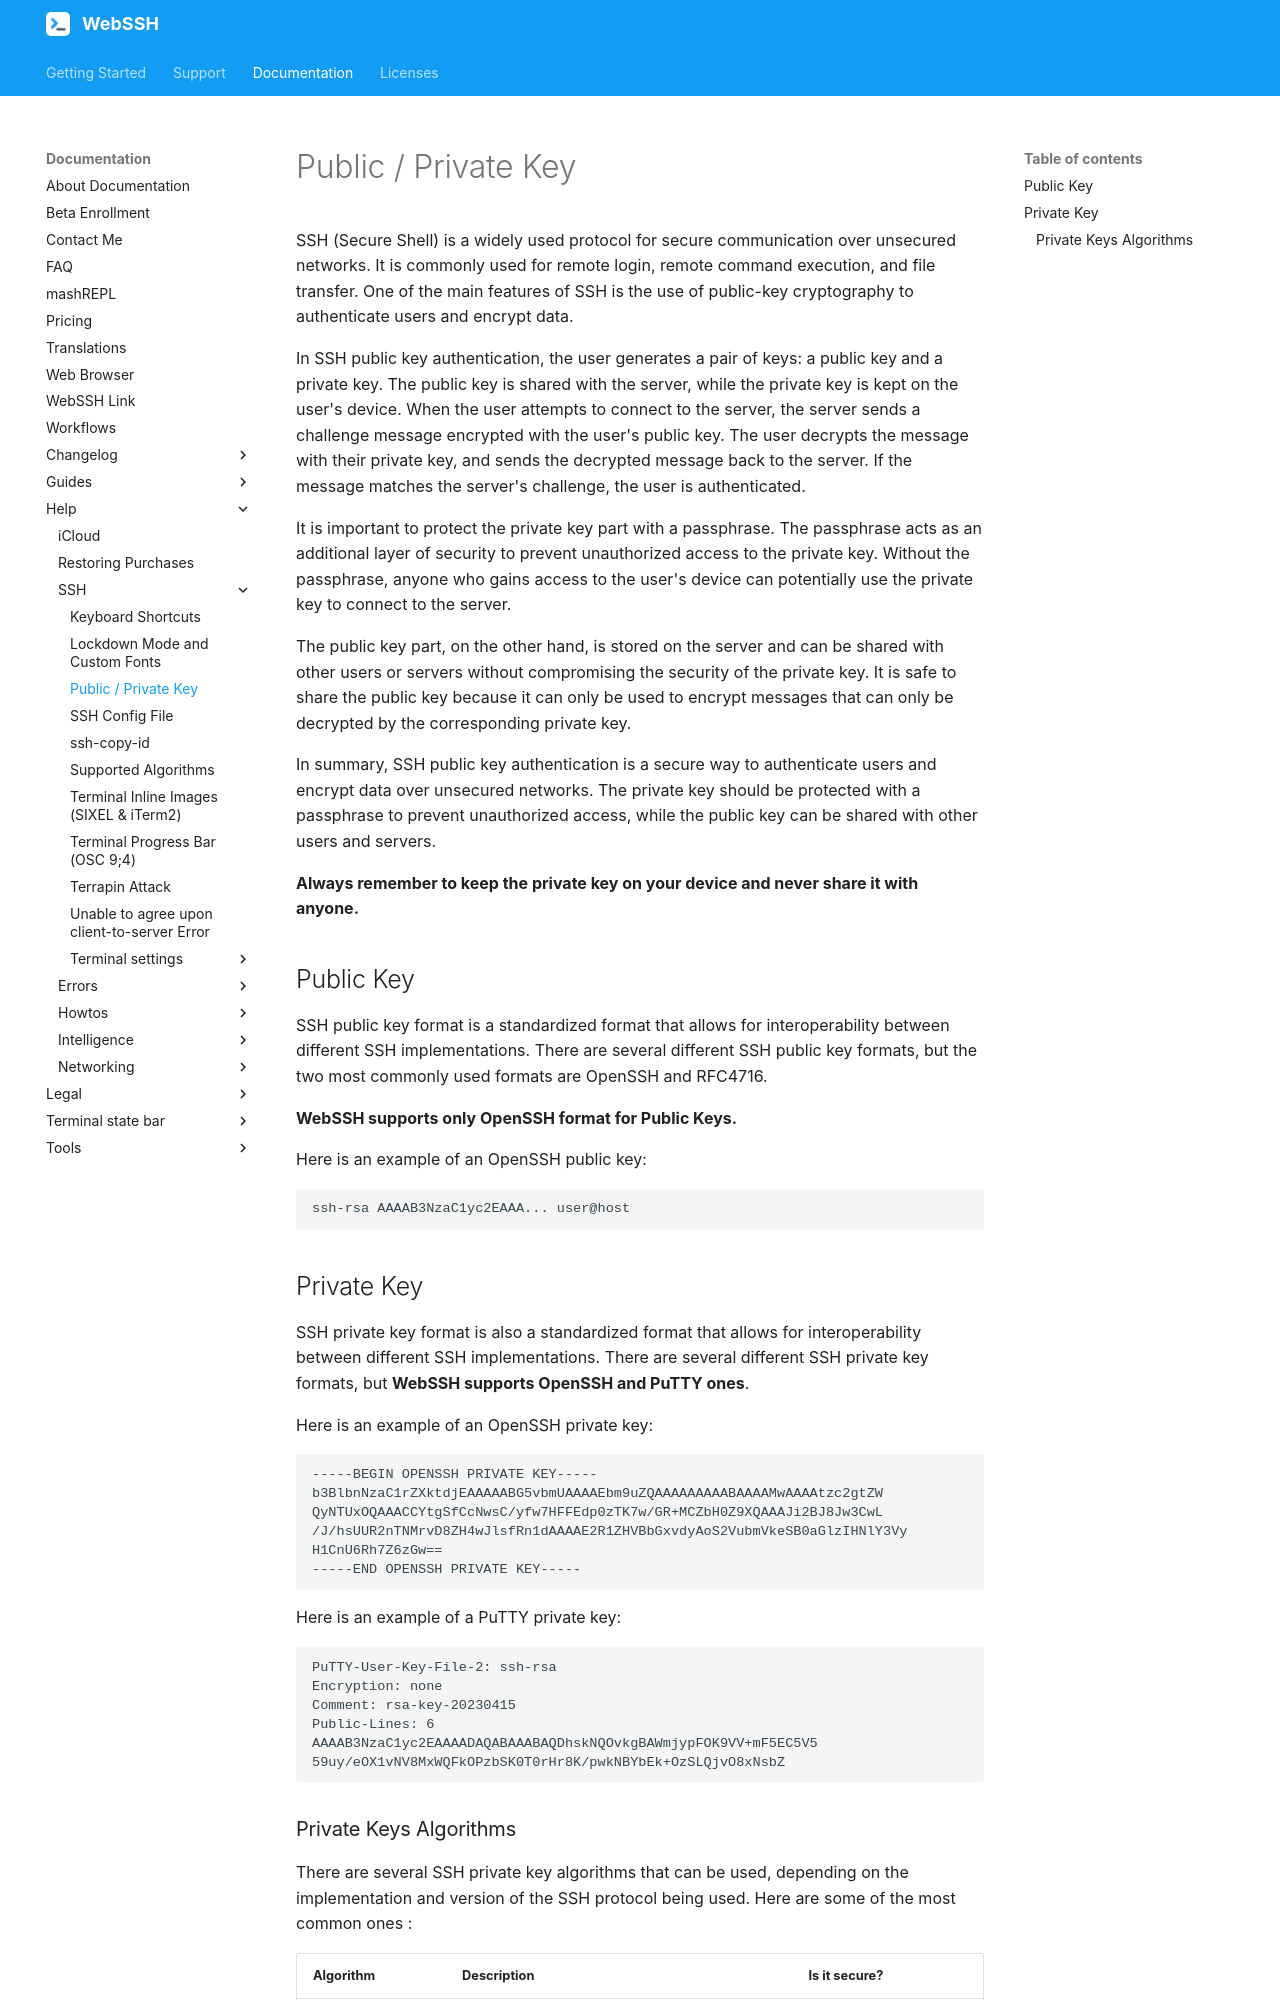

repository: isontheline/pro.webssh.net · page: documentation/help/SSH/public-private-key/index.html · generator: mkdocs

---
title: Public / Private Key
seo_title: "SSH Public / Private Key Authentication Explained - WebSSH"
description: "How SSH public key authentication works: the private key stays on your device, protected by a passphrase, while the public key is shared with the server."
---

# Public / Private Key
SSH (Secure Shell) is a widely used protocol for secure communication over unsecured networks. It is commonly used for remote login, remote command execution, and file transfer. One of the main features of SSH is the use of public-key cryptography to authenticate users and encrypt data.

In SSH public key authentication, the user generates a pair of keys: a public key and a private key. The public key is shared with the server, while the private key is kept on the user's device. When the user attempts to connect to the server, the server sends a challenge message encrypted with the user's public key. The user decrypts the message with their private key, and sends the decrypted message back to the server. If the message matches the server's challenge, the user is authenticated.

It is important to protect the private key part with a passphrase. The passphrase acts as an additional layer of security to prevent unauthorized access to the private key. Without the passphrase, anyone who gains access to the user's device can potentially use the private key to connect to the server.

The public key part, on the other hand, is stored on the server and can be shared with other users or servers without compromising the security of the private key. It is safe to share the public key because it can only be used to encrypt messages that can only be decrypted by the corresponding private key.

In summary, SSH public key authentication is a secure way to authenticate users and encrypt data over unsecured networks. The private key should be protected with a passphrase to prevent unauthorized access, while the public key can be shared with other users and servers. 

**Always remember to keep the private key on your device and never share it with anyone.**

## Public Key
SSH public key format is a standardized format that allows for interoperability between different SSH implementations. There are several different SSH public key formats, but the two most commonly used formats are OpenSSH and RFC4716. 

**WebSSH supports only OpenSSH format for Public Keys.**

Here is an example of an OpenSSH public key:

```
ssh-rsa AAAAB3NzaC1yc2EAAA... user@host
```

## Private Key
SSH private key format is also a standardized format that allows for interoperability between different SSH implementations. There are several different SSH private key formats, but **WebSSH supports OpenSSH and PuTTY ones**.

Here is an example of an OpenSSH private key:

```
-----BEGIN OPENSSH PRIVATE KEY-----
b3BlbnNzaC1rZXktdjEAAAAABG5vbmUAAAAEbm9uZQAAAAAAAAABAAAAMwAAAAtzc2gtZW
QyNTUxOQAAACCYtgSfCcNwsC/yfw7HFFEdp0zTK7w/GR+MCZbH0Z9XQAAAJi2BJ8Jw3CwL
/J/hsUUR2nTNMrvD8ZH4wJlsfRn1dAAAAE2R1ZHVBbGxvdyAoS2VubmVkeSB0aGlzIHNlY3Vy
H1CnU6Rh7Z6zGw==
-----END OPENSSH PRIVATE KEY-----
```

Here is an example of a PuTTY private key:

```
PuTTY-User-Key-File-2: ssh-rsa
Encryption: none
Comment: rsa-key-20230415
Public-Lines: 6
AAAAB3NzaC1yc2EAAAADAQABAAABAQDhskNQOvkgBAWmjypFOK9VV+mF5EC5V5
59uy/eOX1vNV8MxWQFkOPzbSK0T0rHr8K/pwkNBYbEk+OzSLQjvO8xNsbZ
```
